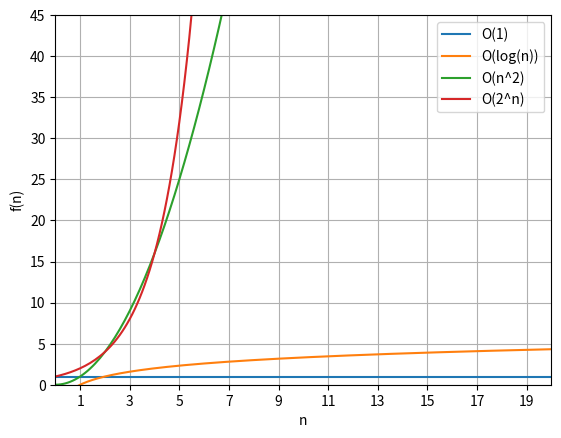

Source code (Python):
import numpy as np
from matplotlib import pyplot as plt

n = 20
step = 0.1
x = np.arange(0, n + 1, step)
o1 = np.ones(int((n + 1) / step))
ologn = np.log2(x)
on2 = x ** 2
o2n = 2 ** x


plt.axis([0, n, 0, 45])
plt.xticks(range(1, n + 1, 2))
plt.xlabel("n")
plt.ylabel("f(n)")
plt.plot(x, o1, label="O(1)")
plt.plot(x, ologn, label="O(log(n))")
plt.plot(x, on2, label="O(n^2)")
plt.plot(x, o2n, label="O(2^n)")
plt.legend()
plt.grid()
plt.show()